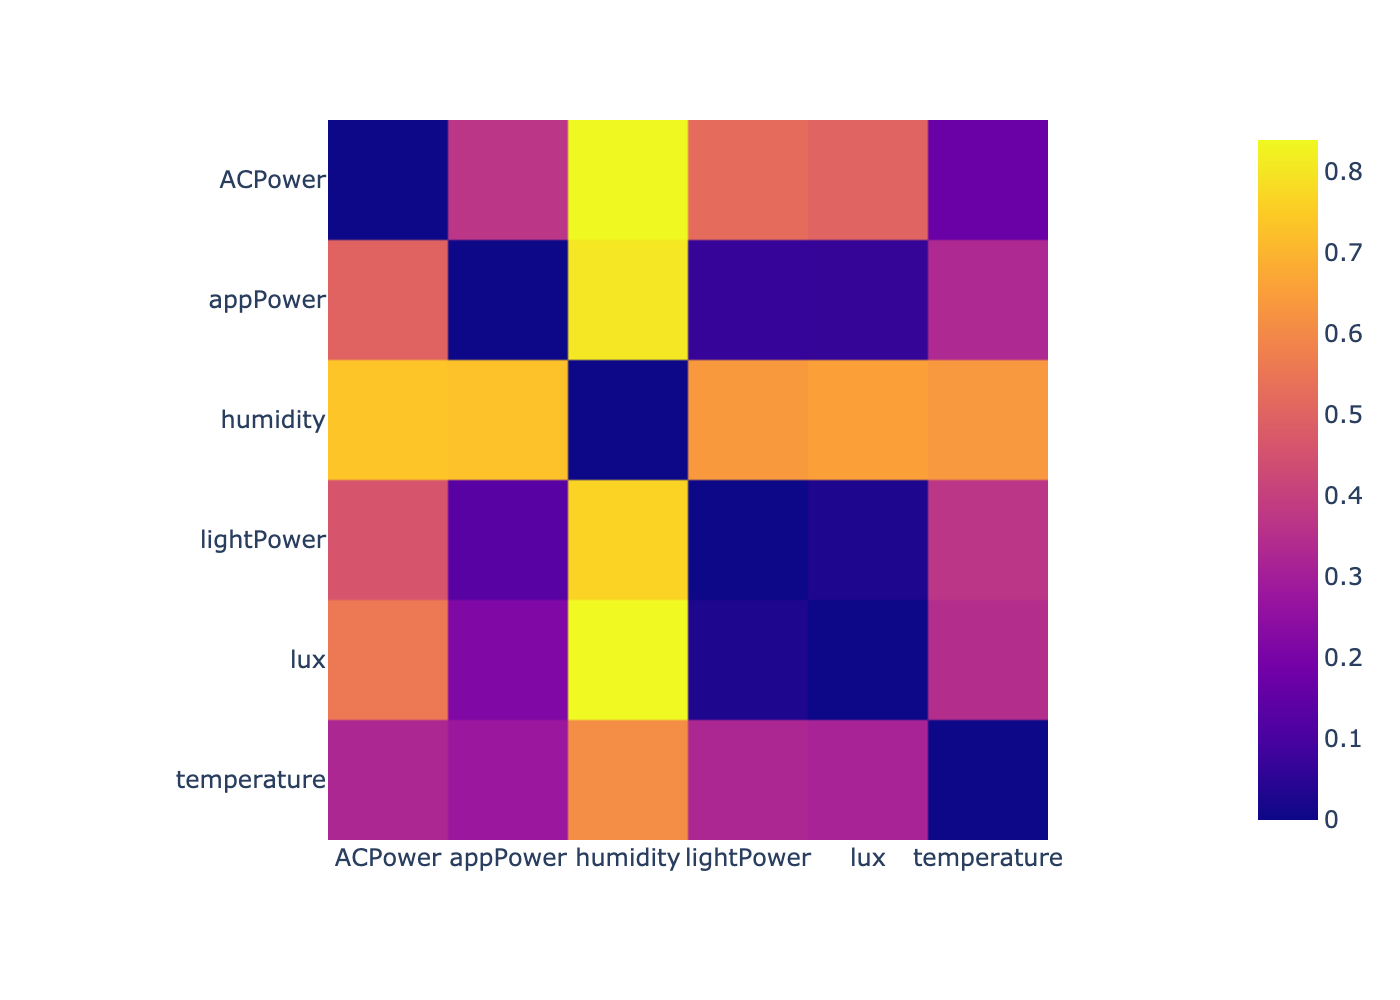

The data file committed next to this chart (first rows):
, ACPower, lightPower, appPower, temperature, humidity, lux
0, -1000, 0.8013, 0.4219, 0.1169, 0.806, 0.7785
1, 0.2786, -1000, 0.1885, 0.2485, 0.4221, 0.04577
2, 0.3405, 0.09543, -1000, 0.1541, 0.448, 0.1285
3, 0.1344, 0.2568, 0.1736, -1000, 0.2221, 0.2687
4, 0.2603, 0.1127, 0.2268, 0.2115, -1000, 0.1201
5, 0.6605, 0.02907, 0.2809, 0.5095, 0.6594, -1000
